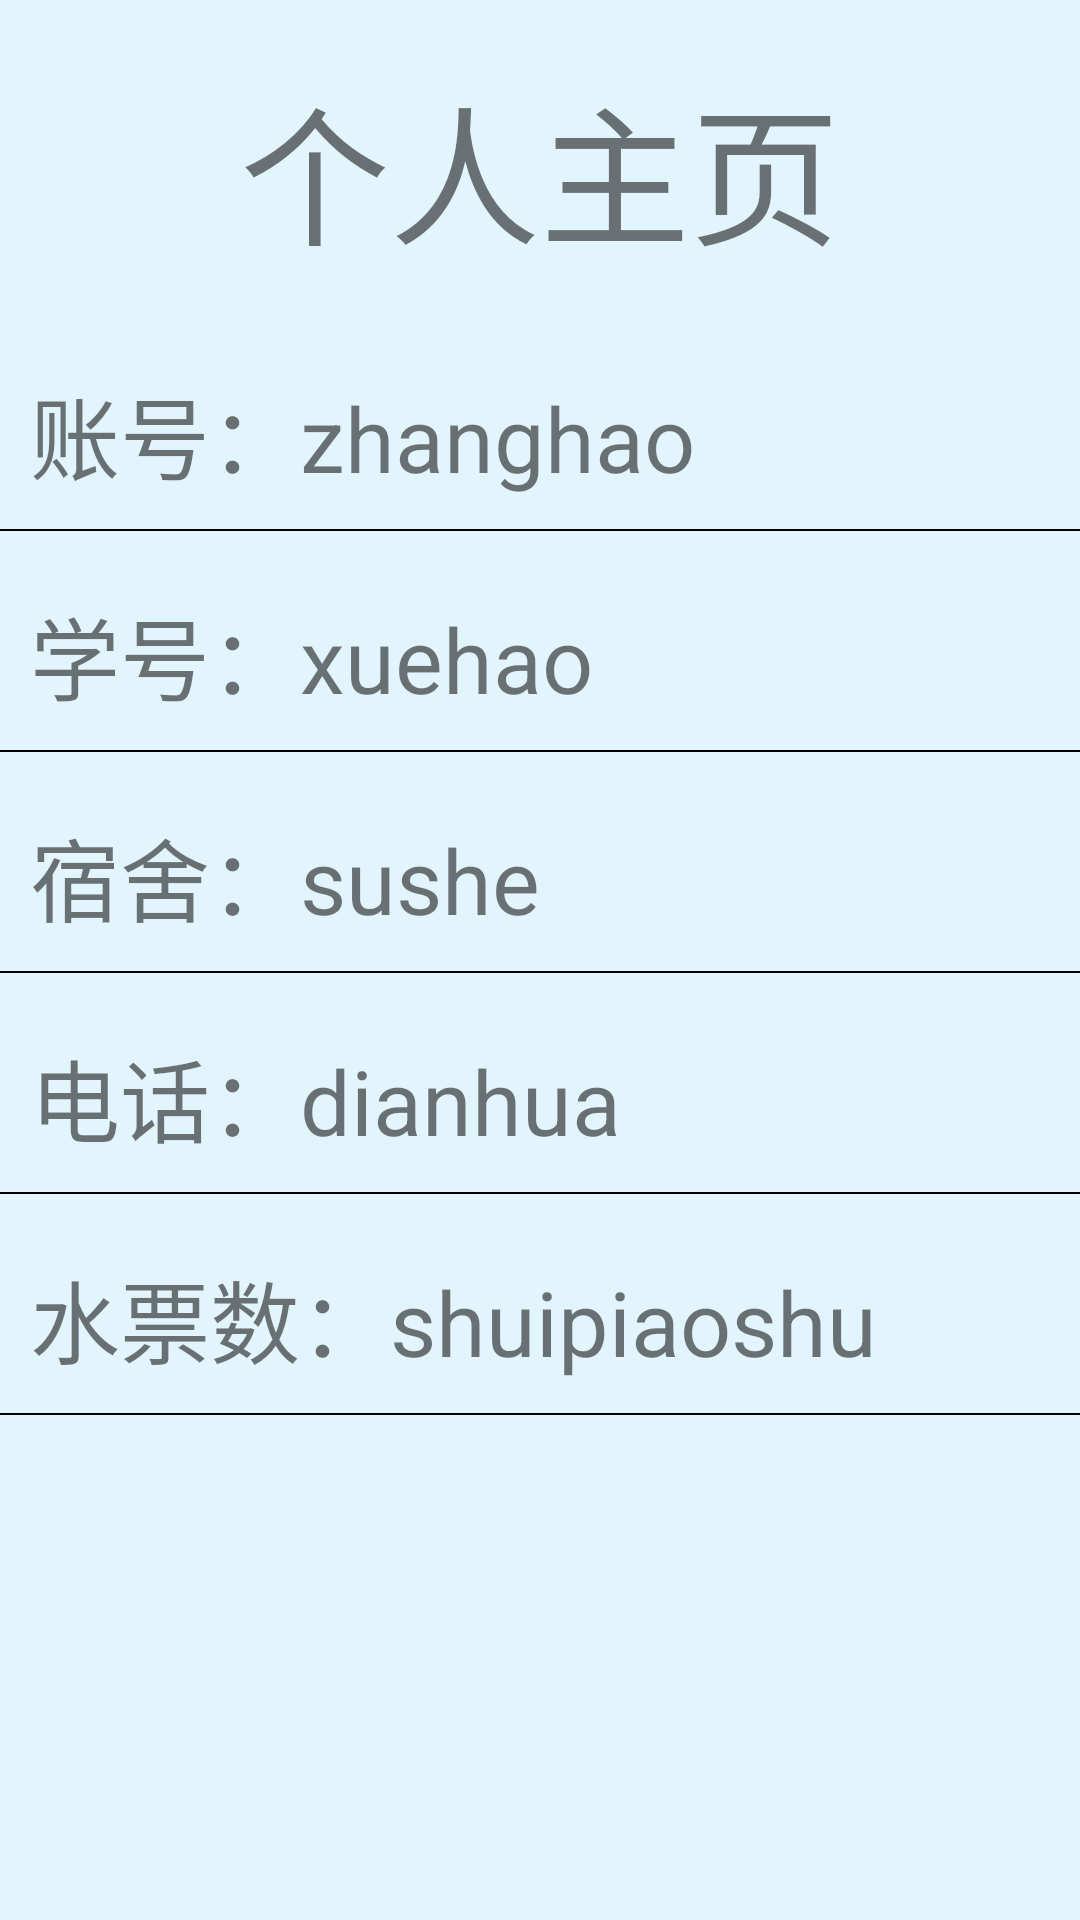

Produce the Android XML layout that renders to this screen, including the resource entries it uses.
<!-- AndroidManifest.xml: application theme AppTheme -->
<!-- res/layout/activity_person.xml -->
<?xml version="1.0" encoding="utf-8"?>
<RelativeLayout xmlns:android="http://schemas.android.com/apk/res/android"
    xmlns:tools="http://schemas.android.com/tools"
    android:layout_width="match_parent"
    android:layout_height="match_parent"

    android:background="#e2f4fc"
    tools:context="com.example.lenovo.supwater.PersonActivity">
    <TextView
        android:id="@+id/zhuye"
        android:layout_centerHorizontal="true"
        android:paddingTop="20dp"
        android:text="个人主页"
        android:textSize="50sp"
        android:layout_width="wrap_content"
        android:layout_height="wrap_content" />
    <LinearLayout
        android:paddingLeft="10dp"
        android:id="@+id/a1"
        android:paddingTop="30dp"
        android:layout_below="@+id/zhuye"
        android:layout_width="match_parent"
        android:layout_height="wrap_content">
        <TextView
            android:text="账号："
            android:textSize="30sp"
            android:layout_width="wrap_content"
            android:layout_height="wrap_content" />
        <TextView
            android:textSize="30sp"
            android:text="zhanghao"
            android:id="@+id/zhanghao"
            android:layout_width="wrap_content"
            android:layout_height="wrap_content" />
    </LinearLayout>
    <View
        android:layout_marginTop="10dp"
        android:layout_below="@+id/a1"
        android:background="#000000"
        android:layout_width="match_parent"
        android:layout_height="0.5dp"/>
    <LinearLayout
        android:paddingLeft="10dp"
        android:paddingTop="30sp"
        android:layout_below="@+id/a1"
        android:id="@+id/a2"
        android:layout_width="match_parent"
        android:layout_height="wrap_content">
        <TextView
            android:text="学号："
            android:textSize="30sp"
            android:layout_width="wrap_content"
            android:layout_height="wrap_content" />
        <TextView
            android:textSize="30dp"
            android:text="xuehao"
            android:id="@+id/xuehao"
            android:layout_width="wrap_content"
            android:layout_height="wrap_content" />
    </LinearLayout>
    <View
        android:layout_marginTop="10dp"
        android:layout_below="@+id/a2"
        android:background="#000000"
        android:layout_width="match_parent"
        android:layout_height="0.5dp"/>
    <LinearLayout
        android:paddingLeft="10dp"
        android:paddingTop="30dp"
        android:layout_below="@+id/a2"
        android:id="@+id/a3"
        android:layout_width="match_parent"
        android:layout_height="wrap_content">
        <TextView
            android:text="宿舍："
            android:textSize="30sp"
            android:layout_width="wrap_content"
            android:layout_height="wrap_content" />
        <TextView
            android:textSize="30sp"
            android:text="sushe"
            android:id="@+id/sushe"
            android:layout_width="wrap_content"
            android:layout_height="wrap_content" />
    </LinearLayout>
    <View
        android:layout_marginTop="10dp"
        android:layout_below="@+id/a3"
        android:background="#000000"
        android:layout_width="match_parent"
        android:layout_height="0.5dp"/>
    <LinearLayout
        android:paddingLeft="10dp"
        android:paddingTop="30dp"
        android:layout_below="@+id/a3"
        android:id="@+id/a4"
        android:layout_width="match_parent"
        android:layout_height="wrap_content">
        <TextView
            android:text="电话："
            android:textSize="30sp"
            android:layout_width="wrap_content"
            android:layout_height="wrap_content" />
        <TextView
            android:textSize="30sp"
            android:text="dianhua"
            android:id="@+id/dianhua"
            android:layout_width="wrap_content"
            android:layout_height="wrap_content" />
    </LinearLayout>
    <View
        android:layout_marginTop="10dp"
        android:layout_below="@+id/a4"
        android:background="#000000"
        android:layout_width="match_parent"
        android:layout_height="0.5dp"/>
    <LinearLayout
        android:paddingLeft="10dp"
        android:paddingTop="30dp"
        android:layout_below="@+id/a4"
        android:id="@+id/a5"
        android:layout_width="match_parent"
        android:layout_height="wrap_content">
        <TextView
            android:text="水票数："
            android:textSize="30sp"
            android:layout_width="wrap_content"
            android:layout_height="wrap_content" />
        <TextView
            android:textSize="30sp"
            android:text="shuipiaoshu"
            android:id="@+id/shuipiao"
            android:layout_width="wrap_content"
            android:layout_height="wrap_content" />
    </LinearLayout>
    <View
        android:layout_marginTop="10dp"
        android:layout_below="@+id/a5"
        android:background="#000000"
        android:layout_width="match_parent"
        android:layout_height="0.5dp"/>
</RelativeLayout>
<!-- resources referenced by this layout -->
<resources>
  <style name="AppTheme" parent="Theme.AppCompat.Light.DarkActionBar">
          
          <item name="colorPrimary">@color/colorPrimary</item>
          <item name="colorPrimaryDark">@color/colorPrimaryDark</item>
          <item name="colorAccent">@color/colorAccent</item>
      </style>
  <!-- not gathered from this repository: default colours our renderer supplied (Android Studio template values) -->
  <color name="colorPrimary">#FF6200EE</color>
  <color name="colorPrimaryDark">#FF3700B3</color>
  <color name="colorAccent">#FF03DAC5</color>
</resources>
